Photos from the image-classification dataset "dataset2" in the GitHub repository 04esteban04/treeRecognition. Its 5 classes are: maple Aceraceae, cedar Cedrus deodara, eucalyptus Eucalyptus globulus, pine Pinaceae, oak Quercus.

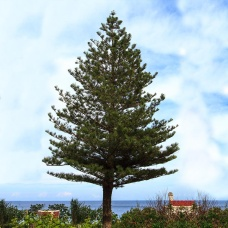
Label: pine Pinaceae

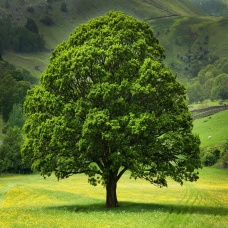
Label: oak Quercus

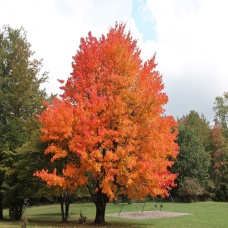
Label: maple Aceraceae

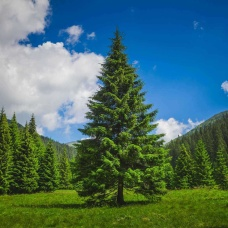
Label: pine Pinaceae

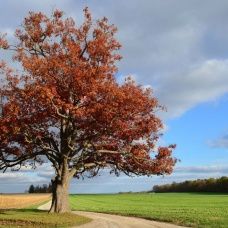
Label: oak Quercus

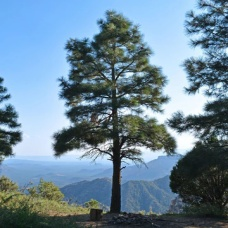
Label: pine Pinaceae
